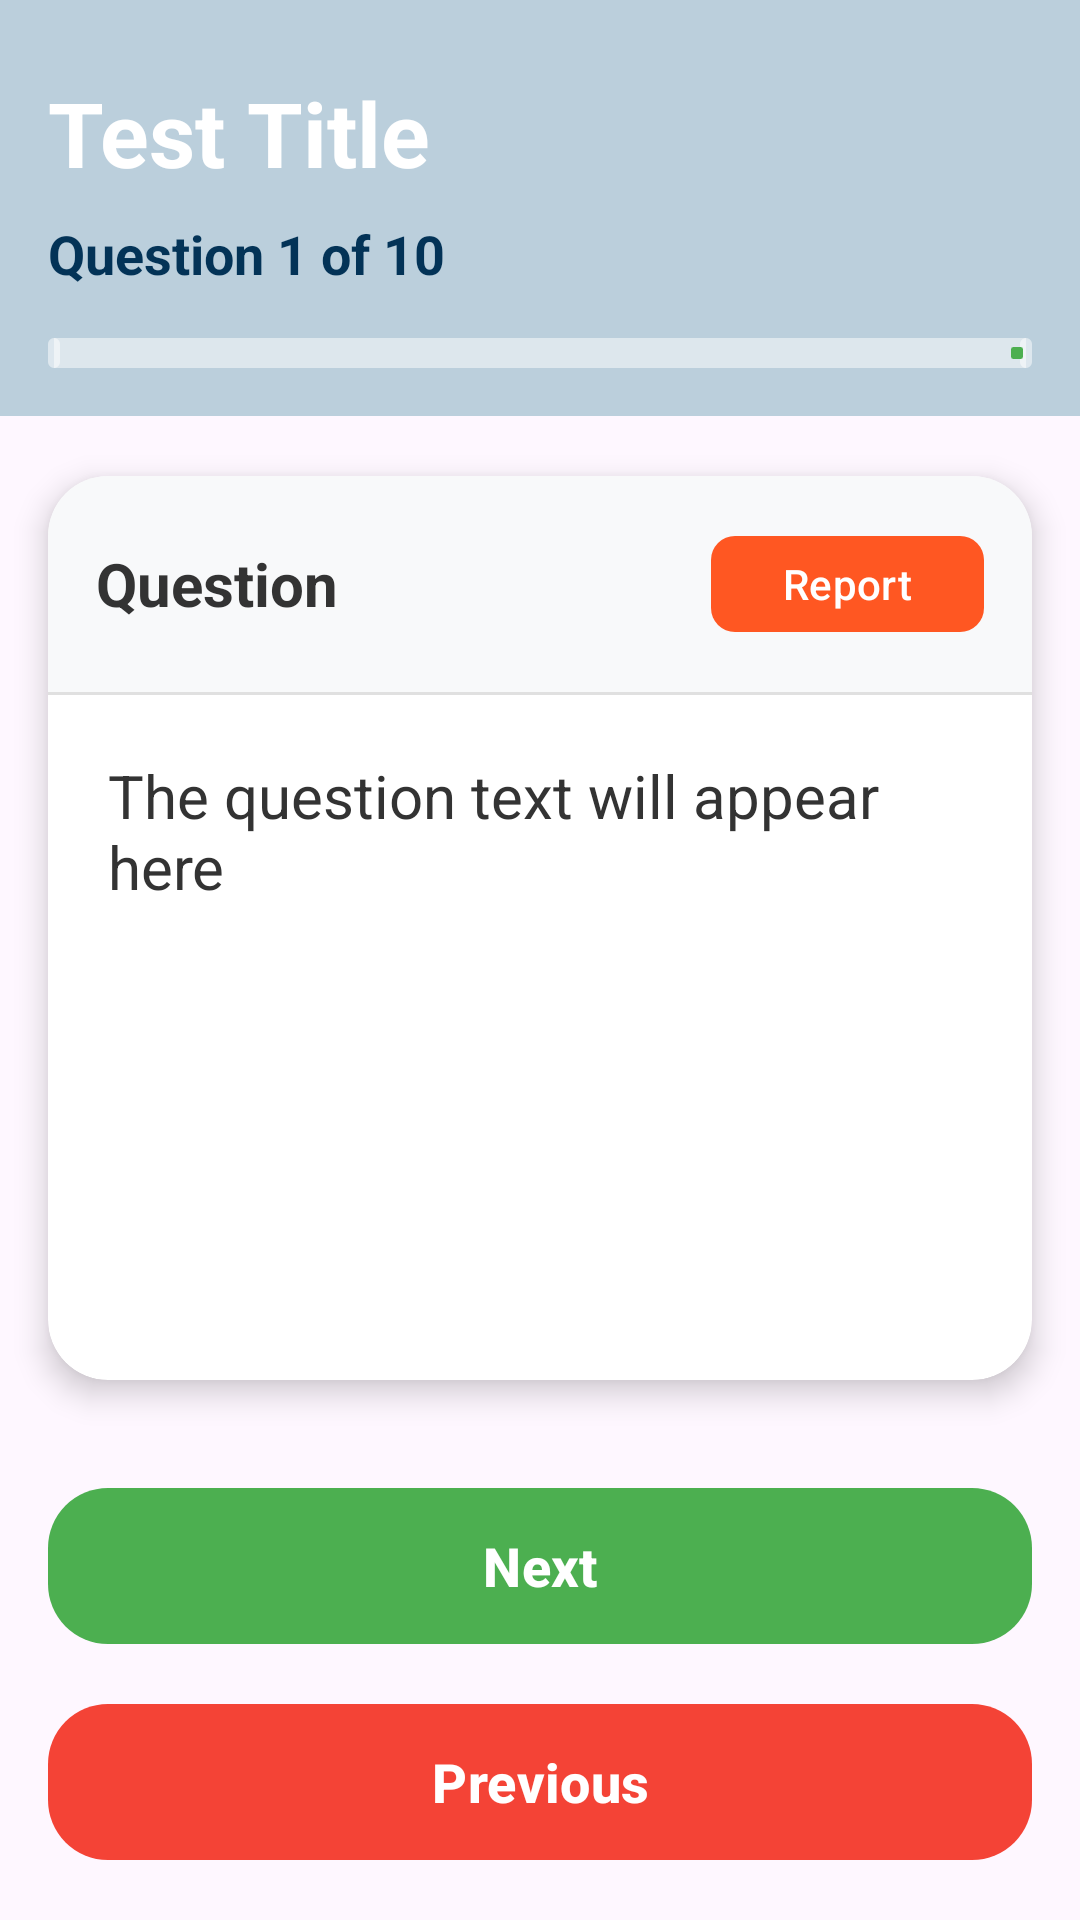

Layout XML and referenced resources for this Android screen:
<!-- AndroidManifest.xml: application theme Theme.EduCheck -->
<!-- res/layout/activity_take_test.xml -->
<?xml version="1.0" encoding="utf-8"?>
<androidx.constraintlayout.widget.ConstraintLayout
    xmlns:android="http://schemas.android.com/apk/res/android"
    xmlns:app="http://schemas.android.com/apk/res-auto"
    xmlns:tools="http://schemas.android.com/tools"
    android:id="@+id/main"
    android:layout_width="match_parent"
    android:layout_height="match_parent"
    android:background="@drawable/background"
    android:layoutDirection="ltr"
    tools:context=".TakeTestActivity">

    
    <androidx.constraintlayout.widget.ConstraintLayout
        android:id="@+id/headerLayout"
        android:layout_width="match_parent"
        android:layout_height="wrap_content"
        android:paddingTop="24dp"
        android:paddingBottom="16dp"
        android:paddingHorizontal="16dp"
        android:background="@color/blue2"
        app:layout_constraintTop_toTopOf="parent">

        <TextView
            android:id="@+id/testTitleTextView"
            android:layout_width="0dp"
            android:layout_height="wrap_content"
            android:text="Test Title"
            android:textSize="30sp"
            android:textStyle="bold"
            android:textColor="#FFFFFF"
            app:layout_constraintStart_toStartOf="parent"
            app:layout_constraintEnd_toEndOf="parent"
            app:layout_constraintTop_toTopOf="parent" />

        <TextView
            android:id="@+id/questionNumberTextView"
            android:layout_width="0dp"
            android:layout_height="wrap_content"
            android:text="Question 1 of 10"
            android:textSize="18sp"
            android:textStyle="bold"
            android:textColor="#033357"
            android:layout_marginTop="8dp"
            app:layout_constraintStart_toStartOf="parent"
            app:layout_constraintEnd_toEndOf="parent"
            app:layout_constraintTop_toBottomOf="@id/testTitleTextView" />

        <com.google.android.material.progressindicator.LinearProgressIndicator
            android:id="@+id/progressIndicator"
            android:layout_width="match_parent"
            android:layout_height="wrap_content"
            android:layout_marginTop="16dp"
            android:progress="10"
            app:trackThickness="10dp"
            app:trackColor="#80FFFFFF"
            app:indicatorColor="#4CAF50"
            app:layout_constraintTop_toBottomOf="@id/questionNumberTextView" />

    </androidx.constraintlayout.widget.ConstraintLayout>

    <androidx.cardview.widget.CardView
        android:id="@+id/questionCard"
        android:layout_width="match_parent"
        android:layout_height="0dp"
        android:layout_marginHorizontal="16dp"
        android:layout_marginTop="20dp"
        android:layout_marginBottom="16dp"
        app:cardCornerRadius="20dp"
        app:cardElevation="6dp"
        app:layout_constraintTop_toBottomOf="@id/headerLayout"
        app:layout_constraintBottom_toTopOf="@id/navigationLayout">

        <LinearLayout
            android:layout_width="match_parent"
            android:layout_height="match_parent"
            android:orientation="vertical">

            <RelativeLayout
                android:layout_width="match_parent"
                android:layout_height="wrap_content"
                android:padding="16dp"
                android:background="#F8F9FA">

                <TextView
                    android:layout_width="wrap_content"
                    android:layout_height="wrap_content"
                    android:text="Question"
                    android:textSize="20sp"
                    android:textStyle="bold"
                    android:textColor="#333333"
                    android:layout_alignParentStart="true"
                    android:layout_centerVertical="true" />

                <LinearLayout
                    android:layout_width="wrap_content"
                    android:layout_height="wrap_content"
                    android:orientation="horizontal"
                    android:layout_alignParentEnd="true">



                    <com.google.android.material.button.MaterialButton
                        android:id="@+id/reportButton"
                        android:layout_width="wrap_content"
                        android:layout_height="40dp"
                        android:text="Report"
                        android:textAllCaps="false"
                        android:textSize="14sp"
                        app:iconGravity="start"
                        app:cornerRadius="8dp"
                        app:backgroundTint="#FF5722" />
                </LinearLayout>
            </RelativeLayout>

            <View
                android:layout_width="match_parent"
                android:layout_height="1dp"
                android:background="#E0E0E0" />

            <ScrollView
                android:layout_width="match_parent"
                android:layout_height="match_parent">

                <LinearLayout
                    android:layout_width="match_parent"
                    android:layout_height="wrap_content"
                    android:orientation="vertical"
                    android:padding="20dp">

                    <TextView
                        android:id="@+id/questionTextView"
                        android:layout_width="match_parent"
                        android:layout_height="wrap_content"
                        android:text="The question text will appear here"
                        android:textSize="20sp"
                        android:textColor="#333333" />

                    <RadioGroup
                        android:id="@+id/optionsRadioGroup"
                        android:layout_width="match_parent"
                        android:layout_height="wrap_content"
                        android:layout_marginTop="24dp"
                        android:orientation="vertical">

                        

                    </RadioGroup>
                </LinearLayout>
            </ScrollView>
        </LinearLayout>
    </androidx.cardview.widget.CardView>

    
    <LinearLayout
        android:id="@+id/navigationLayout"
        android:layout_width="match_parent"
        android:layout_height="wrap_content"
        android:orientation="vertical"
        android:padding="16dp"
        android:gravity="center"
        app:layout_constraintBottom_toBottomOf="parent">

        <com.google.android.material.button.MaterialButton
            android:id="@+id/nextButton"
            android:layout_width="match_parent"
            android:layout_height="60dp"
            android:text="Next"
            android:textAllCaps="false"
            android:textColor="#FFFFFF"
            android:textSize="18sp"
            android:textStyle="bold"
            android:layout_marginBottom="12dp"
            app:cornerRadius="20dp"
            app:backgroundTint="#4CAF50" />

        <com.google.android.material.button.MaterialButton
            android:id="@+id/previousButton"
            android:layout_width="match_parent"
            android:layout_height="60dp"
            android:text="Previous"
            android:textAllCaps="false"
            android:textColor="#FFFFFF"
            android:textSize="18sp"
            android:textStyle="bold"
            app:cornerRadius="20dp"
            app:backgroundTint="@color/colorRed"
            android:enabled="false" />
    </LinearLayout>

    <ProgressBar
        android:id="@+id/loadingIndicator"
        android:layout_width="wrap_content"
        android:layout_height="wrap_content"
        android:visibility="gone"
        app:layout_constraintTop_toTopOf="parent"
        app:layout_constraintBottom_toBottomOf="parent"
        app:layout_constraintStart_toStartOf="parent"
        app:layout_constraintEnd_toEndOf="parent" />

</androidx.constraintlayout.widget.ConstraintLayout>
<!-- resources referenced by this layout -->
<resources>
  <color name="blue2">#BBCFDC</color>
  <color name="colorRed">#F44336</color>
  <style name="Theme.EduCheck" parent="Base.Theme.EduCheck" />
  <style name="Base.Theme.EduCheck" parent="Theme.Material3.DayNight.NoActionBar">
          
          
      </style>
</resources>
